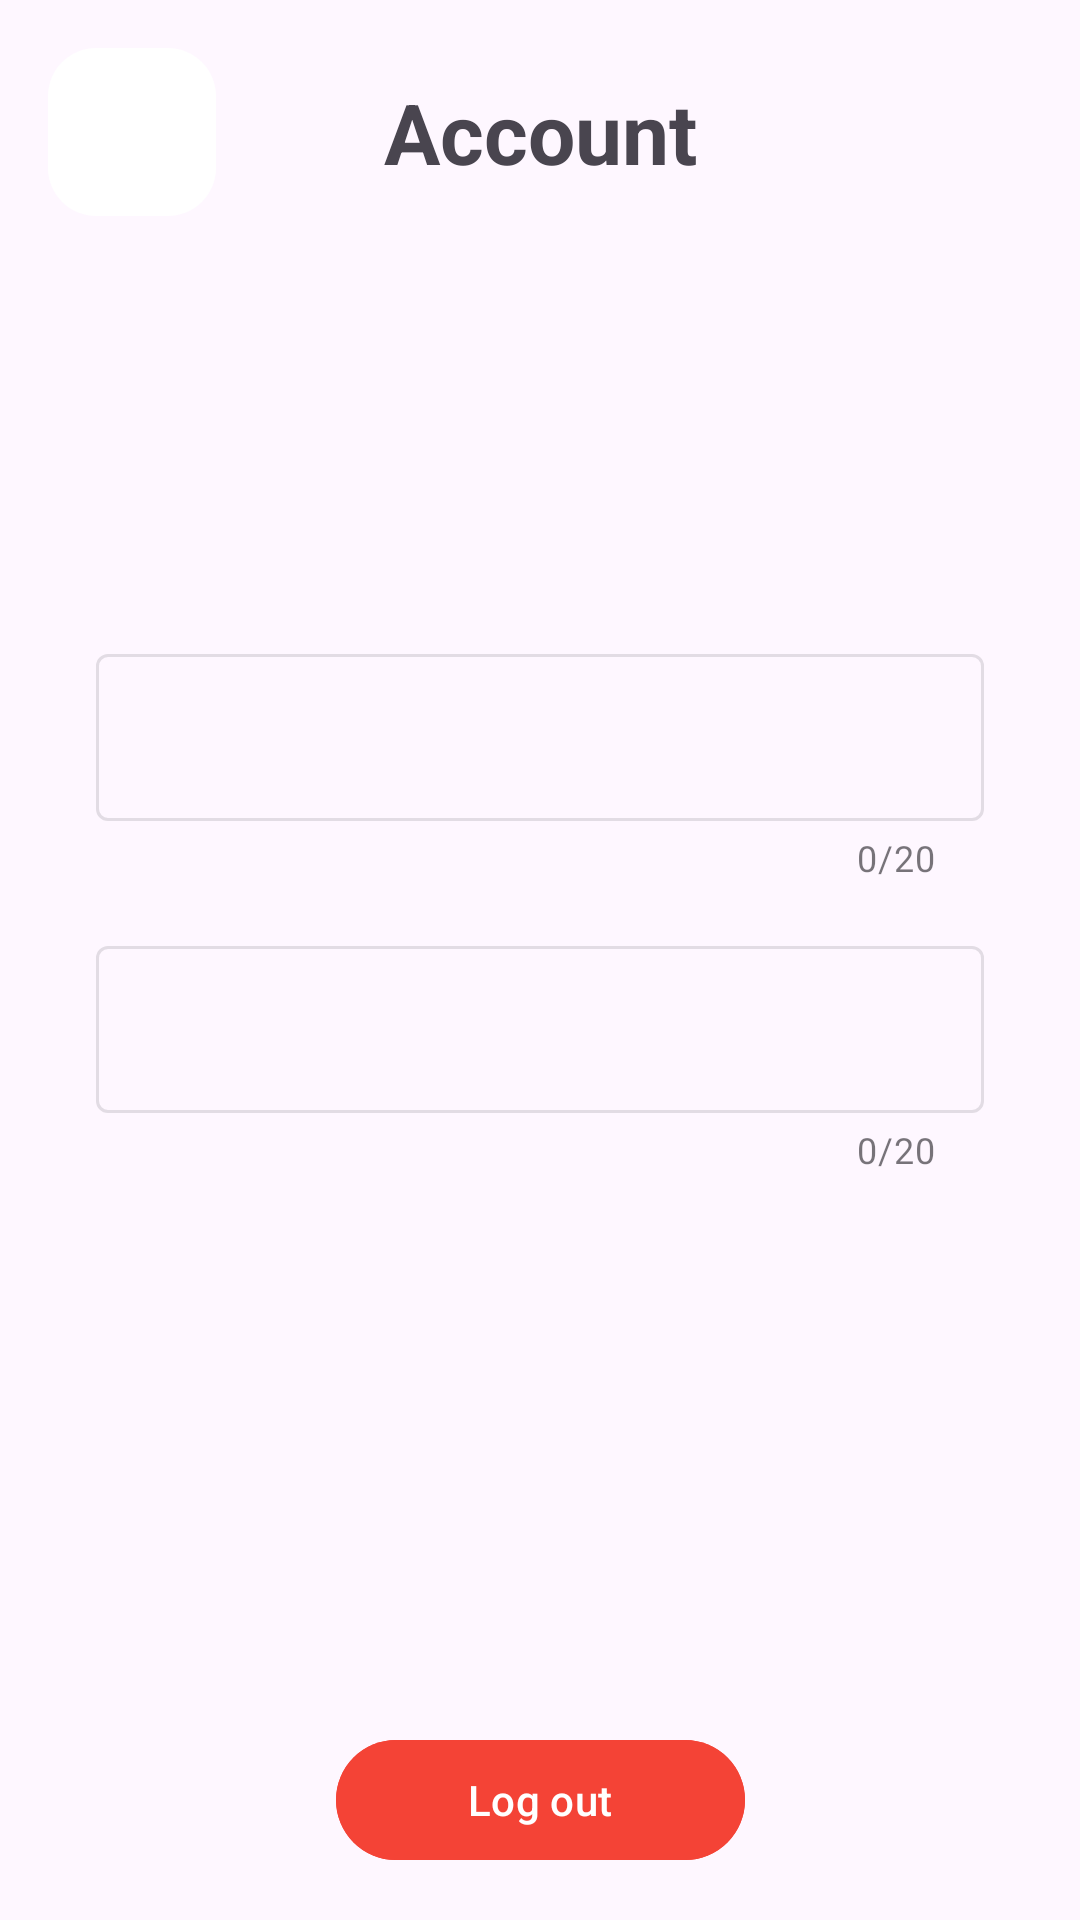

Android layout source for this screen:
<!-- AndroidManifest.xml: application theme Theme.OlchaShop -->
<!-- res/layout/fragment_profile.xml -->
<?xml version="1.0" encoding="utf-8"?>
<androidx.constraintlayout.widget.ConstraintLayout xmlns:android="http://schemas.android.com/apk/res/android"
    xmlns:tools="http://schemas.android.com/tools"
    android:layout_width="match_parent"
    android:layout_height="match_parent"
    android:animateLayoutChanges="true"
    xmlns:app="http://schemas.android.com/apk/res-auto"
   >
    <com.google.android.material.floatingactionbutton.FloatingActionButton
        android:layout_width="wrap_content"
        android:layout_height="wrap_content"
        android:layout_marginStart="16dp"
        android:layout_marginTop="16dp"
        android:id="@+id/user_back_fab"
        app:rippleColor="#514E4E"
        android:backgroundTint="@color/white"
        android:src="@drawable/back_icon"
        app:elevation="0dp"
        app:layout_constraintStart_toStartOf="parent"
        app:layout_constraintTop_toTopOf="parent" />

    <TextView
        android:id="@+id/textView"
        android:layout_width="wrap_content"
        android:layout_height="wrap_content"
        android:text="Account"
        android:textSize="28sp"
        android:textStyle="bold"
        app:layout_constraintBottom_toBottomOf="@+id/user_back_fab"
        app:layout_constraintEnd_toEndOf="parent"
        app:layout_constraintStart_toStartOf="parent"
        app:layout_constraintTop_toTopOf="@+id/user_back_fab" />

    <com.google.android.material.textfield.TextInputLayout
        android:id="@+id/login"
        style="@style/Widget.MaterialComponents.TextInputLayout.OutlinedBox"
        android:layout_width="0dp"
        android:layout_height="wrap_content"
        android:layout_marginStart="32dp"
        android:layout_marginTop="150dp"
        android:layout_marginEnd="32dp"
        android:enabled="false"
        app:counterEnabled="true"
        app:counterMaxLength="20"
        app:endIconMode="clear_text"
        app:helperTextTextColor="#BA2424"
        app:layout_constraintEnd_toEndOf="parent"
        app:layout_constraintStart_toStartOf="parent"
        app:layout_constraintTop_toBottomOf="@+id/textView">

        <com.google.android.material.textfield.TextInputEditText
            android:id="@+id/userName"
            android:layout_width="match_parent"
            android:layout_height="wrap_content"
            android:enabled="false"
            android:textColor="@color/black" />

    </com.google.android.material.textfield.TextInputLayout>

    <com.google.android.material.textfield.TextInputLayout
        android:id="@+id/email"
        style="@style/Widget.MaterialComponents.TextInputLayout.OutlinedBox"
        android:layout_width="0dp"
        android:layout_height="wrap_content"
        android:layout_marginStart="32dp"
        android:layout_marginTop="16dp"
        android:layout_marginEnd="32dp"
        android:enabled="false"
        app:counterEnabled="true"
        app:counterMaxLength="20"
        app:endIconMode="clear_text"


        app:helperTextTextColor="#BA2424"
        app:layout_constraintEnd_toEndOf="parent"
        app:layout_constraintStart_toStartOf="parent"
        app:layout_constraintTop_toBottomOf="@+id/login">

        <com.google.android.material.textfield.TextInputEditText
            android:id="@+id/password"
            android:layout_width="match_parent"
            android:enabled="false"
            android:textColor="@color/black"
            android:layout_height="wrap_content"
             />
    </com.google.android.material.textfield.TextInputLayout>

    <com.google.android.material.button.MaterialButton
        android:id="@+id/user_log_in_out"
        android:layout_width="wrap_content"
        android:layout_height="wrap_content"
        android:layout_marginBottom="16dp"
        android:backgroundTint="#F44336"
        android:paddingHorizontal="44dp"
        android:text="Log out"
        app:icon="@drawable/logout_icon"
        app:layout_constraintBottom_toBottomOf="parent"
        app:layout_constraintEnd_toEndOf="parent"
        app:layout_constraintStart_toStartOf="parent" />


</androidx.constraintlayout.widget.ConstraintLayout>
<!-- resources referenced by this layout -->
<resources>
  <style name="Theme.OlchaShop" parent="Base.Theme.OlchaShop" />
  <style name="Base.Theme.OlchaShop" parent="Theme.Material3.DayNight.NoActionBar">
          
          
      </style>
  <!-- not gathered from this repository: default colours our renderer supplied (Android Studio template values) -->
  <color name="black">#FF000000</color>
  <color name="white">#FFFFFFFF</color>
</resources>
